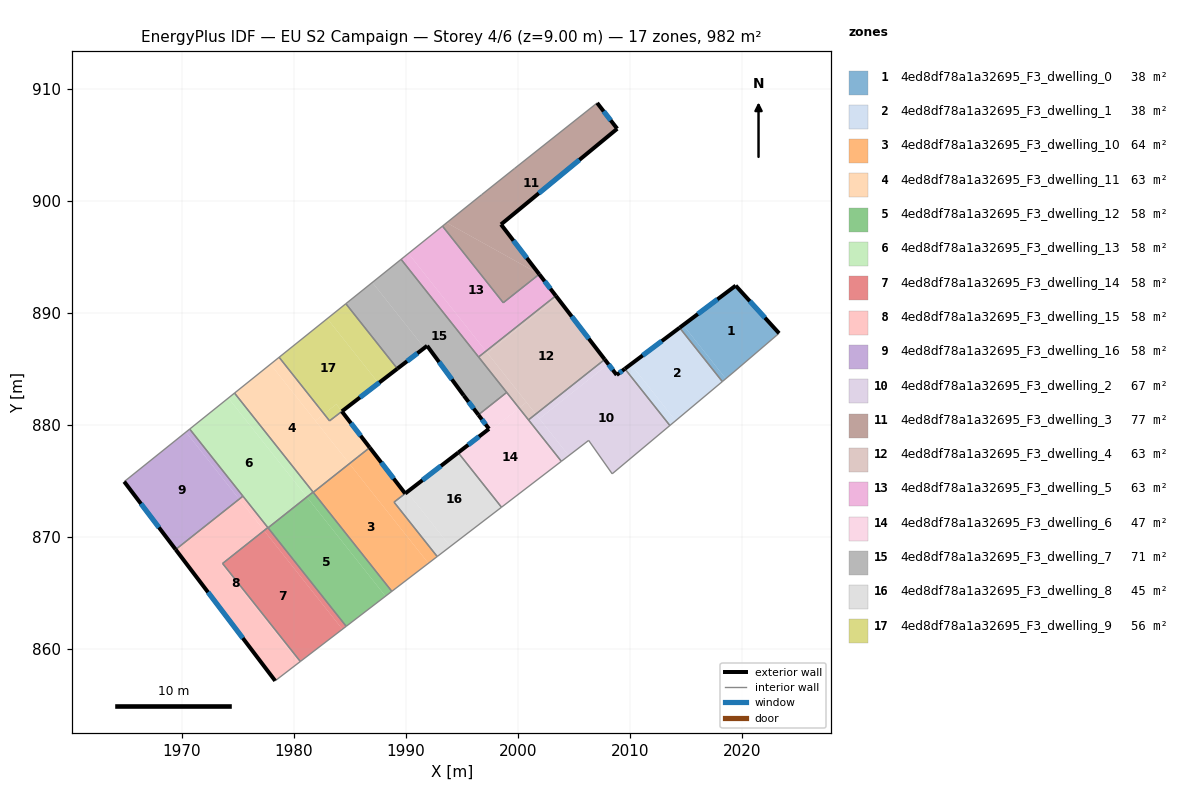
=== STOREY PLAN SPEC (per zone: floor XY polygon, exterior-wall plan segments, windows/doors) ===
zone 1: 4ed8df78a1a32695_F3_dwelling_0  (38.3 m²)
  floor: (2019.44, 892.42) (2023.31, 888.17) (2019.29, 884.73) (2018.55, 884.12) (2014.75, 888.91)
  floor: (2014.75, 888.91) (2018.55, 884.12) (2018.28, 883.89) (2018.25, 883.86) (2014.43, 888.67)
  exterior wall: (2023.31, 888.17) – (2019.44, 892.42)  [5.7 m]
    window: (2022.05, 889.55) – (2020.70, 891.04)  [2.1 m²]
  exterior wall: (2019.44, 892.42) – (2014.43, 888.67)  [6.3 m]
    window: (2017.81, 891.20) – (2016.06, 889.89)  [2.3 m²]
  interior walls: 4
zone 2: 4ed8df78a1a32695_F3_dwelling_1  (38.4 m²)
  floor: (2014.43, 888.67) (2018.25, 883.86) (2014.08, 880.37) (2010.09, 885.40)
  floor: (2010.09, 885.40) (2014.08, 880.37) (2013.56, 879.94) (2009.55, 885.00)
  exterior wall: (2014.43, 888.67) – (2009.55, 885.00)  [6.1 m]
    window: (2012.84, 887.47) – (2011.14, 886.19)  [2.2 m²]
  interior walls: 3
zone 3: 4ed8df78a1a32695_F3_dwelling_10  (64.4 m²)
  floor: (1984.97, 876.54) (1992.02, 867.65) (1988.76, 865.15) (1981.75, 873.98)
  floor: (1989.95, 873.87) (1988.96, 873.10) (1992.80, 868.25) (1992.02, 867.65) (1984.97, 876.54) (1985.74, 877.15) (1986.79, 877.97)
  exterior wall: (1989.95, 873.87) – (1986.79, 877.97)  [5.2 m]
    window: (1988.92, 875.21) – (1987.81, 876.64)  [1.9 m²]
  interior walls: 6
zone 4: 4ed8df78a1a32695_F3_dwelling_11  (63.3 m²)
  floor: (1977.93, 885.41) (1984.97, 876.54) (1981.74, 873.98) (1974.72, 882.83)
  floor: (1978.70, 886.03) (1982.71, 880.98) (1981.93, 880.36) (1977.93, 885.41)
  floor: (1984.30, 881.20) (1986.78, 877.97) (1985.78, 877.18) (1984.97, 876.54) (1981.93, 880.36) (1982.71, 880.98) (1983.20, 880.36)
  exterior wall: (1986.78, 877.97) – (1984.30, 881.20)  [4.1 m]
    window: (1985.98, 879.02) – (1985.11, 880.15)  [1.5 m²]
  interior walls: 7
zone 5: 4ed8df78a1a32695_F3_dwelling_12  (57.8 m²)
  floor: (1981.17, 873.56) (1988.19, 864.71) (1984.69, 862.02) (1977.71, 870.81)
  floor: (1981.73, 874.00) (1981.74, 873.98) (1981.19, 873.54) (1981.17, 873.56)
  floor: (1981.74, 873.98) (1981.73, 874.00) (1988.76, 865.14) (1985.73, 862.83) (1988.19, 864.71) (1981.17, 873.56) (1981.19, 873.54)
  interior walls: 5
zone 6: 4ed8df78a1a32695_F3_dwelling_13  (57.7 m²)
  floor: (1974.17, 882.39) (1981.17, 873.56) (1977.71, 870.82) (1970.72, 879.62)
  floor: (1974.72, 882.83) (1981.73, 874.00) (1981.17, 873.56) (1974.17, 882.39)
  interior walls: 6
zone 7: 4ed8df78a1a32695_F3_dwelling_14  (57.7 m²)
  floor: (1977.36, 870.57) (1984.35, 861.76) (1980.59, 858.89) (1973.66, 867.63)
  floor: (1977.71, 870.82) (1984.69, 862.02) (1984.35, 861.76) (1977.38, 870.55)
  floor: (1977.69, 870.83) (1977.71, 870.82) (1977.38, 870.55) (1977.36, 870.57)
  interior walls: 5
zone 8: 4ed8df78a1a32695_F3_dwelling_15  (57.7 m²)
  floor: (1977.36, 870.57) (1973.55, 867.54) (1980.48, 858.80) (1978.35, 857.16) (1969.48, 868.87) (1975.14, 873.36)
  floor: (1977.36, 870.57) (1973.66, 867.63) (1980.59, 858.89) (1980.48, 858.80) (1973.55, 867.54)
  floor: (1975.14, 873.36) (1969.48, 868.87) (1972.45, 871.24)
  floor: (1975.47, 873.64) (1977.69, 870.83) (1973.66, 867.63) (1977.36, 870.57) (1975.14, 873.36) (1972.45, 871.24)
  exterior wall: (1969.47, 868.88) – (1978.35, 857.16)  [14.7 m]
    window: (1972.36, 865.07) – (1975.46, 860.97)  [5.4 m²]
  interior walls: 5
zone 9: 4ed8df78a1a32695_F3_dwelling_16  (57.7 m²)
  floor: (1970.39, 879.36) (1975.14, 873.37) (1969.47, 868.88) (1964.88, 874.93)
  floor: (1970.72, 879.62) (1975.47, 873.64) (1975.14, 873.37) (1970.39, 879.36)
  exterior wall: (1964.88, 874.93) – (1969.47, 868.88)  [7.6 m]
    window: (1966.37, 872.96) – (1967.98, 870.85)  [2.8 m²]
  interior walls: 3
zone 10: 4ed8df78a1a32695_F3_dwelling_2  (67.4 m²)
  floor: (2009.55, 885.00) (2013.56, 879.94) (2008.42, 875.63) (2006.32, 878.61) (2004.55, 877.25) (2001.93, 880.55) (2008.07, 885.42) (2008.82, 884.45)
  floor: (2007.75, 885.84) (2008.07, 885.42) (2001.93, 880.55) (2001.61, 880.96)
  floor: (2001.61, 880.96) (2004.55, 877.25) (2003.88, 876.75) (2000.95, 880.44)
  exterior wall: (2008.82, 884.45) – (2007.75, 885.84)  [1.7 m]
    window: (2008.47, 884.90) – (2008.10, 885.39)  [0.6 m²]
  exterior wall: (2009.55, 885.00) – (2008.82, 884.45)  [0.9 m]
    window: (2009.31, 884.82) – (2009.06, 884.63)  [0.3 m²]
  interior walls: 6
zone 11: 4ed8df78a1a32695_F3_dwelling_3  (77.1 m²)
  floor: (2007.08, 908.72) (2008.87, 906.42) (1998.50, 897.88) (2001.90, 893.45) (1993.65, 898.03) (1996.77, 900.53) (1999.72, 902.88)
  floor: (2001.90, 893.45) (2001.91, 893.44) (1998.70, 890.89) (1993.28, 897.73) (1993.65, 898.03)
  exterior wall: (2001.91, 893.44) – (1998.50, 897.88)  [5.6 m]
    window: (2000.80, 894.89) – (1999.61, 896.44)  [2.1 m²]
  exterior wall: (2008.87, 906.42) – (2007.08, 908.72)  [2.9 m]
    window: (2008.28, 907.17) – (2007.66, 907.97)  [1.1 m²]
  exterior wall: (1998.50, 897.88) – (2008.87, 906.42)  [13.4 m]
    window: (2001.87, 900.66) – (2005.49, 903.64)  [4.9 m²]
  interior walls: 5
zone 12: 4ed8df78a1a32695_F3_dwelling_4  (62.6 m²)
  floor: (2003.39, 891.52) (2003.51, 891.36) (1997.28, 886.42) (1997.15, 886.57)
  floor: (2000.77, 882.02) (2001.61, 880.96) (2000.95, 880.44) (2000.11, 881.50)
  floor: (1997.15, 886.57) (2000.77, 882.02) (2000.11, 881.50) (1996.50, 886.05)
  floor: (2003.51, 891.36) (2007.75, 885.84) (2001.61, 880.96) (1997.15, 886.57) (1997.28, 886.42)
  exterior wall: (2007.75, 885.84) – (2003.39, 891.52)  [7.2 m]
    window: (2006.33, 887.69) – (2004.81, 889.67)  [2.6 m²]
  interior walls: 4
zone 13: 4ed8df78a1a32695_F3_dwelling_5  (62.6 m²)
  floor: (2001.91, 893.44) (2003.39, 891.52) (1997.15, 886.57) (1990.24, 895.29) (1993.28, 897.73) (1998.70, 890.89)
  floor: (1990.24, 895.29) (1997.15, 886.57) (1996.50, 886.05) (1989.59, 894.77)
  exterior wall: (2003.39, 891.52) – (2001.91, 893.44)  [2.4 m]
    window: (2002.91, 892.14) – (2002.39, 892.82)  [0.9 m²]
  interior walls: 5
zone 14: 4ed8df78a1a32695_F3_dwelling_6  (47.1 m²)
  floor: (2000.11, 881.50) (2003.88, 876.75) (1998.54, 872.65) (1994.68, 877.52) (1997.43, 879.64) (1997.56, 879.47)
  floor: (1999.00, 882.89) (2000.11, 881.50) (1997.56, 879.47) (1996.48, 880.89)
  exterior wall: (1996.48, 880.89) – (1997.43, 879.64)  [1.6 m]
    window: (1996.79, 880.49) – (1997.12, 880.05)  [0.6 m²]
  exterior wall: (1997.43, 879.64) – (1994.68, 877.52)  [3.5 m]
    window: (1996.53, 878.95) – (1995.57, 878.21)  [1.3 m²]
  interior walls: 5
zone 15: 4ed8df78a1a32695_F3_dwelling_7  (71.0 m²)
  floor: (1989.59, 894.77) (1999.00, 882.89) (1996.48, 880.89) (1995.18, 882.61) (1991.91, 887.05) (1991.66, 886.86) (1987.02, 892.71)
  floor: (1987.02, 892.71) (1991.66, 886.86) (1989.25, 885.01) (1984.66, 890.81)
  exterior wall: (1995.18, 882.61) – (1996.48, 880.89)  [2.2 m]
    window: (1995.60, 882.05) – (1996.06, 881.45)  [0.8 m²]
  exterior wall: (1991.91, 887.05) – (1995.18, 882.61)  [5.5 m]
    window: (1992.97, 885.61) – (1994.11, 884.06)  [2.0 m²]
  exterior wall: (1989.25, 885.01) – (1991.91, 887.05)  [3.3 m]
    window: (1990.12, 885.68) – (1991.04, 886.39)  [1.2 m²]
  interior walls: 5
zone 16: 4ed8df78a1a32695_F3_dwelling_8  (44.9 m²)
  floor: (1990.12, 874.00) (1993.98, 869.15) (1992.80, 868.25) (1988.96, 873.10)
  floor: (1994.68, 877.52) (1998.54, 872.65) (1993.98, 869.15) (1990.12, 874.00)
  exterior wall: (1994.68, 877.52) – (1989.95, 873.88)  [6.0 m]
    window: (1993.14, 876.34) – (1991.49, 875.06)  [2.2 m²]
  interior walls: 4
zone 17: 4ed8df78a1a32695_F3_dwelling_9  (55.9 m²)
  floor: (1983.00, 889.48) (1987.57, 883.72) (1984.30, 881.20) (1983.80, 881.84) (1982.71, 880.98) (1978.70, 886.03)
  floor: (1983.80, 881.84) (1984.30, 881.20) (1983.20, 880.36) (1982.71, 880.98)
  floor: (1984.66, 890.81) (1989.25, 885.01) (1987.57, 883.72) (1983.00, 889.48)
  exterior wall: (1984.30, 881.21) – (1989.25, 885.01)  [6.2 m]
    window: (1985.91, 882.44) – (1987.64, 883.77)  [2.3 m²]
  interior walls: 4

=== DERIVED (storey summary) ===
Building: EU S2 Campaign
Storey: 4 of 6  (floor level z = 9.00 m)
Storey gross floor area: 981.7 m²
Zones on this storey: 17
  - 4ed8df78a1a32695_F3_dwelling_0: floor 38.3 m²; exterior wall 12.0 m (36.0 m²); 2 window(s) 4.4 m²; WWR 12.2%
  - 4ed8df78a1a32695_F3_dwelling_1: floor 38.4 m²; exterior wall 6.1 m (18.3 m²); 1 window(s) 2.2 m²; WWR 12.2%
  - 4ed8df78a1a32695_F3_dwelling_10: floor 64.4 m²; exterior wall 5.2 m (15.5 m²); 1 window(s) 1.9 m²; WWR 12.2%
  - 4ed8df78a1a32695_F3_dwelling_11: floor 63.3 m²; exterior wall 4.1 m (12.2 m²); 1 window(s) 1.5 m²; WWR 12.2%
  - 4ed8df78a1a32695_F3_dwelling_12: floor 57.8 m²
  - 4ed8df78a1a32695_F3_dwelling_13: floor 57.7 m²
  - 4ed8df78a1a32695_F3_dwelling_14: floor 57.7 m²
  - 4ed8df78a1a32695_F3_dwelling_15: floor 57.7 m²; exterior wall 14.7 m (44.1 m²); 1 window(s) 5.4 m²; WWR 12.2%
  - 4ed8df78a1a32695_F3_dwelling_16: floor 57.7 m²; exterior wall 7.6 m (22.8 m²); 1 window(s) 2.8 m²; WWR 12.2%
  - 4ed8df78a1a32695_F3_dwelling_2: floor 67.4 m²; exterior wall 2.7 m (8.0 m²); 2 window(s) 1.0 m²; WWR 12.2%
  - 4ed8df78a1a32695_F3_dwelling_3: floor 77.1 m²; exterior wall 21.9 m (65.8 m²); 3 window(s) 8.0 m²; WWR 12.2%
  - 4ed8df78a1a32695_F3_dwelling_4: floor 62.6 m²; exterior wall 7.2 m (21.5 m²); 1 window(s) 2.6 m²; WWR 12.2%
  - 4ed8df78a1a32695_F3_dwelling_5: floor 62.6 m²; exterior wall 2.4 m (7.3 m²); 1 window(s) 0.9 m²; WWR 12.2%
  - 4ed8df78a1a32695_F3_dwelling_6: floor 47.1 m²; exterior wall 5.0 m (15.1 m²); 2 window(s) 1.8 m²; WWR 12.2%
  - 4ed8df78a1a32695_F3_dwelling_7: floor 71.0 m²; exterior wall 11.0 m (33.1 m²); 3 window(s) 4.0 m²; WWR 12.2%
  - 4ed8df78a1a32695_F3_dwelling_8: floor 44.9 m²; exterior wall 6.0 m (17.9 m²); 1 window(s) 2.2 m²; WWR 12.2%
  - 4ed8df78a1a32695_F3_dwelling_9: floor 55.9 m²; exterior wall 6.2 m (18.7 m²); 1 window(s) 2.3 m²; WWR 12.2%
Zone adjacency (shared interzone walls):
  - 4ed8df78a1a32695_F3_dwelling_0 ↔ 4ed8df78a1a32695_F3_dwelling_1
  - 4ed8df78a1a32695_F3_dwelling_1 ↔ 4ed8df78a1a32695_F3_dwelling_2
  - 4ed8df78a1a32695_F3_dwelling_10 ↔ 4ed8df78a1a32695_F3_dwelling_11
  - 4ed8df78a1a32695_F3_dwelling_10 ↔ 4ed8df78a1a32695_F3_dwelling_12
  - 4ed8df78a1a32695_F3_dwelling_10 ↔ 4ed8df78a1a32695_F3_dwelling_8
  - 4ed8df78a1a32695_F3_dwelling_11 ↔ 4ed8df78a1a32695_F3_dwelling_12
  - 4ed8df78a1a32695_F3_dwelling_11 ↔ 4ed8df78a1a32695_F3_dwelling_13
  - 4ed8df78a1a32695_F3_dwelling_11 ↔ 4ed8df78a1a32695_F3_dwelling_9
  - 4ed8df78a1a32695_F3_dwelling_12 ↔ 4ed8df78a1a32695_F3_dwelling_13
  - 4ed8df78a1a32695_F3_dwelling_12 ↔ 4ed8df78a1a32695_F3_dwelling_14
  - 4ed8df78a1a32695_F3_dwelling_13 ↔ 4ed8df78a1a32695_F3_dwelling_14
  - 4ed8df78a1a32695_F3_dwelling_13 ↔ 4ed8df78a1a32695_F3_dwelling_15
  - 4ed8df78a1a32695_F3_dwelling_13 ↔ 4ed8df78a1a32695_F3_dwelling_16
  - 4ed8df78a1a32695_F3_dwelling_14 ↔ 4ed8df78a1a32695_F3_dwelling_15
  - 4ed8df78a1a32695_F3_dwelling_15 ↔ 4ed8df78a1a32695_F3_dwelling_16
  - 4ed8df78a1a32695_F3_dwelling_2 ↔ 4ed8df78a1a32695_F3_dwelling_4
  - 4ed8df78a1a32695_F3_dwelling_2 ↔ 4ed8df78a1a32695_F3_dwelling_6
  - 4ed8df78a1a32695_F3_dwelling_3 ↔ 4ed8df78a1a32695_F3_dwelling_5
  - 4ed8df78a1a32695_F3_dwelling_4 ↔ 4ed8df78a1a32695_F3_dwelling_5
  - 4ed8df78a1a32695_F3_dwelling_4 ↔ 4ed8df78a1a32695_F3_dwelling_6
  - 4ed8df78a1a32695_F3_dwelling_4 ↔ 4ed8df78a1a32695_F3_dwelling_7
  - 4ed8df78a1a32695_F3_dwelling_5 ↔ 4ed8df78a1a32695_F3_dwelling_7
  - 4ed8df78a1a32695_F3_dwelling_6 ↔ 4ed8df78a1a32695_F3_dwelling_7
  - 4ed8df78a1a32695_F3_dwelling_6 ↔ 4ed8df78a1a32695_F3_dwelling_8
  - 4ed8df78a1a32695_F3_dwelling_7 ↔ 4ed8df78a1a32695_F3_dwelling_9